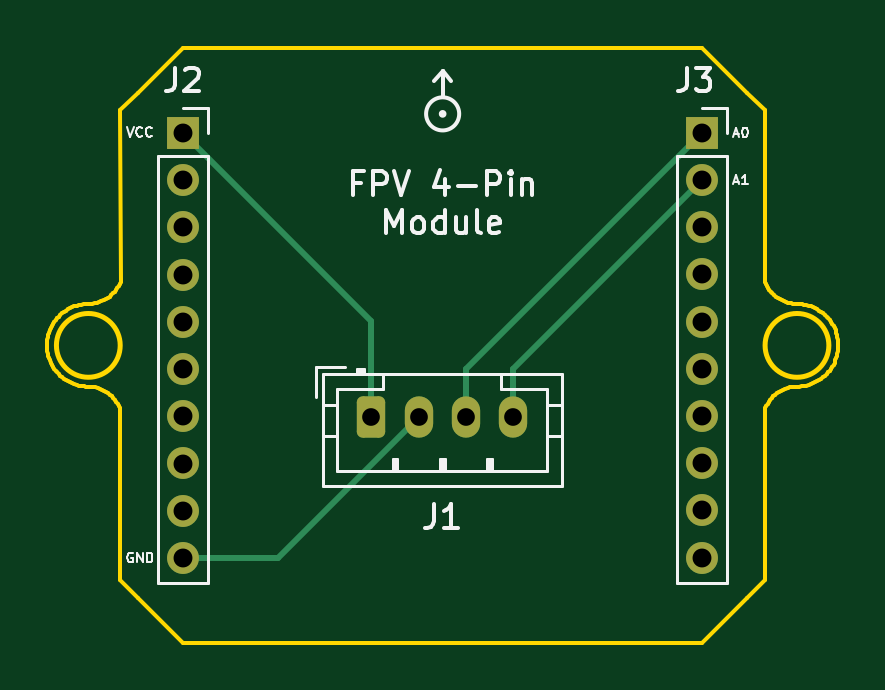
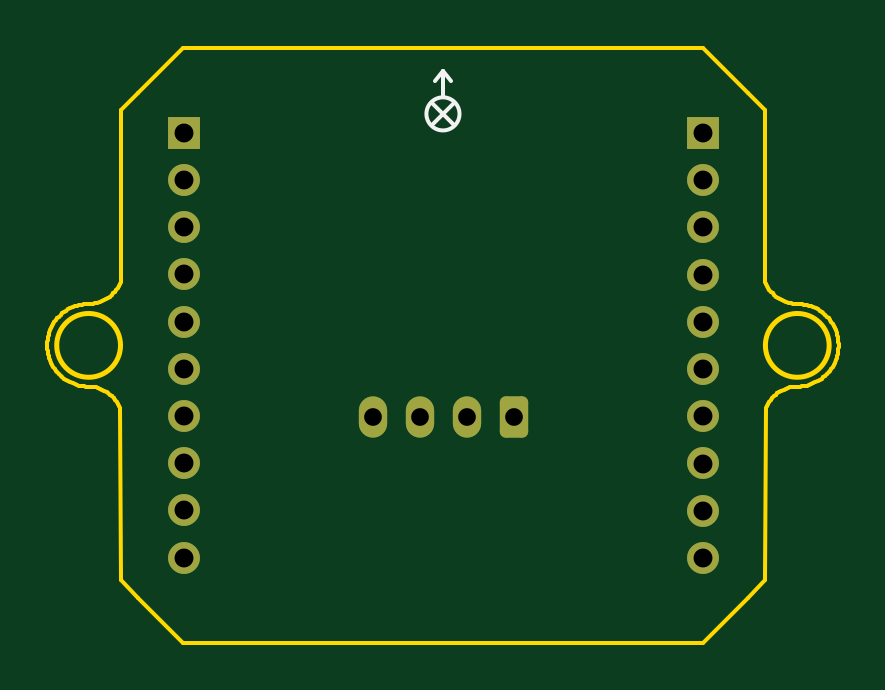
Circuit board: 11 layer files. Board 33.5 x 25.2 mm.
- bottom_copper: FPV_4-Pin_Module-CuBottom.gbr (3219 bytes)
- top_copper: FPV_4-Pin_Module-CuTop.gbr (3776 bytes)
- outline: FPV_4-Pin_Module-EdgeCuts.gbr (10513 bytes)
- bottom_mask: FPV_4-Pin_Module-MaskBottom.gbr (1879 bytes)
- top_mask: FPV_4-Pin_Module-MaskTop.gbr (1879 bytes)
- drill: FPV_4-Pin_Module-NPTH.drl (268 bytes)
- drill: FPV_4-Pin_Module-PTH.drl (755 bytes)
- paste: FPV_4-Pin_Module-PasteBottom.gbr (459 bytes)
- paste: FPV_4-Pin_Module-PasteTop.gbr (459 bytes)
- bottom_silk: FPV_4-Pin_Module-SilkBottom.gbr (2368 bytes)
- top_silk: FPV_4-Pin_Module-SilkTop.gbr (16243 bytes)

=== bottom_copper: FPV_4-Pin_Module-CuBottom.gbr (3219 bytes, source withheld) ===
=== top_copper: FPV_4-Pin_Module-CuTop.gbr ===
%TF.GenerationSoftware,KiCad,Pcbnew,7.0.7*%
%TF.CreationDate,2023-10-04T23:53:02-06:00*%
%TF.ProjectId,FPV_4-Pin_Module,4650565f-342d-4506-996e-5f4d6f64756c,rev?*%
%TF.SameCoordinates,Original*%
%TF.FileFunction,Copper,L1,Top*%
%TF.FilePolarity,Positive*%
%FSLAX46Y46*%
G04 Gerber Fmt 4.6, Leading zero omitted, Abs format (unit mm)*
G04 Created by KiCad (PCBNEW 7.0.7) date 2023-10-04 23:53:02*
%MOMM*%
%LPD*%
G01*
G04 APERTURE LIST*
G04 Aperture macros list*
%AMRoundRect*
0 Rectangle with rounded corners*
0 $1 Rounding radius*
0 $2 $3 $4 $5 $6 $7 $8 $9 X,Y pos of 4 corners*
0 Add a 4 corners polygon primitive as box body*
4,1,4,$2,$3,$4,$5,$6,$7,$8,$9,$2,$3,0*
0 Add four circle primitives for the rounded corners*
1,1,$1+$1,$2,$3*
1,1,$1+$1,$4,$5*
1,1,$1+$1,$6,$7*
1,1,$1+$1,$8,$9*
0 Add four rect primitives between the rounded corners*
20,1,$1+$1,$2,$3,$4,$5,0*
20,1,$1+$1,$4,$5,$6,$7,0*
20,1,$1+$1,$6,$7,$8,$9,0*
20,1,$1+$1,$8,$9,$2,$3,0*%
G04 Aperture macros list end*
%TA.AperFunction,ComponentPad*%
%ADD10R,1.350000X1.350000*%
%TD*%
%TA.AperFunction,ComponentPad*%
%ADD11O,1.350000X1.350000*%
%TD*%
%TA.AperFunction,ComponentPad*%
%ADD12RoundRect,0.250000X-0.350000X-0.625000X0.350000X-0.625000X0.350000X0.625000X-0.350000X0.625000X0*%
%TD*%
%TA.AperFunction,ComponentPad*%
%ADD13O,1.200000X1.750000*%
%TD*%
%TA.AperFunction,Conductor*%
%ADD14C,0.250000*%
%TD*%
G04 APERTURE END LIST*
D10*
%TO.P,J2,1,Pin_1*%
%TO.N,Net-(J1-Pin_1)*%
X138330000Y-71280000D03*
D11*
%TO.P,J2,2,Pin_2*%
%TO.N,unconnected-(J2-Pin_2-Pad2)*%
X138330000Y-73280000D03*
%TO.P,J2,3,Pin_3*%
%TO.N,unconnected-(J2-Pin_3-Pad3)*%
X138330000Y-75280000D03*
%TO.P,J2,4,Pin_4*%
%TO.N,unconnected-(J2-Pin_4-Pad4)*%
X138330000Y-77280000D03*
%TO.P,J2,5,Pin_5*%
%TO.N,unconnected-(J2-Pin_5-Pad5)*%
X138330000Y-79280000D03*
%TO.P,J2,6,Pin_6*%
%TO.N,unconnected-(J2-Pin_6-Pad6)*%
X138330000Y-81280000D03*
%TO.P,J2,7,Pin_7*%
%TO.N,unconnected-(J2-Pin_7-Pad7)*%
X138330000Y-83280000D03*
%TO.P,J2,8,Pin_8*%
%TO.N,unconnected-(J2-Pin_8-Pad8)*%
X138330000Y-85280000D03*
%TO.P,J2,9,Pin_9*%
%TO.N,unconnected-(J2-Pin_9-Pad9)*%
X138330000Y-87280000D03*
%TO.P,J2,10,Pin_10*%
%TO.N,Net-(J1-Pin_2)*%
X138330000Y-89280000D03*
%TD*%
D10*
%TO.P,J3,1,Pin_1*%
%TO.N,Net-(J1-Pin_3)*%
X160300000Y-71270000D03*
D11*
%TO.P,J3,2,Pin_2*%
%TO.N,Net-(J1-Pin_4)*%
X160300000Y-73270000D03*
%TO.P,J3,3,Pin_3*%
%TO.N,unconnected-(J3-Pin_3-Pad3)*%
X160300000Y-75270000D03*
%TO.P,J3,4,Pin_4*%
%TO.N,unconnected-(J3-Pin_4-Pad4)*%
X160300000Y-77270000D03*
%TO.P,J3,5,Pin_5*%
%TO.N,unconnected-(J3-Pin_5-Pad5)*%
X160300000Y-79270000D03*
%TO.P,J3,6,Pin_6*%
%TO.N,unconnected-(J3-Pin_6-Pad6)*%
X160300000Y-81270000D03*
%TO.P,J3,7,Pin_7*%
%TO.N,unconnected-(J3-Pin_7-Pad7)*%
X160300000Y-83270000D03*
%TO.P,J3,8,Pin_8*%
%TO.N,unconnected-(J3-Pin_8-Pad8)*%
X160300000Y-85270000D03*
%TO.P,J3,9,Pin_9*%
%TO.N,unconnected-(J3-Pin_9-Pad9)*%
X160300000Y-87270000D03*
%TO.P,J3,10,Pin_10*%
%TO.N,unconnected-(J3-Pin_10-Pad10)*%
X160300000Y-89270000D03*
%TD*%
D12*
%TO.P,J1,1,Pin_1*%
%TO.N,Net-(J1-Pin_1)*%
X146300000Y-83310000D03*
D13*
%TO.P,J1,2,Pin_2*%
%TO.N,Net-(J1-Pin_2)*%
X148300000Y-83310000D03*
%TO.P,J1,3,Pin_3*%
%TO.N,Net-(J1-Pin_3)*%
X150300000Y-83310000D03*
%TO.P,J1,4,Pin_4*%
%TO.N,Net-(J1-Pin_4)*%
X152300000Y-83310000D03*
%TD*%
D14*
%TO.N,Net-(J1-Pin_1)*%
X146300000Y-83310000D02*
X146300000Y-79250000D01*
X146300000Y-79250000D02*
X138330000Y-71280000D01*
%TO.N,Net-(J1-Pin_2)*%
X148300000Y-83310000D02*
X142330000Y-89280000D01*
X142330000Y-89280000D02*
X138330000Y-89280000D01*
%TO.N,Net-(J1-Pin_3)*%
X150300000Y-83310000D02*
X150300000Y-81270000D01*
X150300000Y-81270000D02*
X160300000Y-71270000D01*
%TO.N,Net-(J1-Pin_4)*%
X152300000Y-81270000D02*
X160300000Y-73270000D01*
X152300000Y-83310000D02*
X152300000Y-81270000D01*
%TD*%
M02*

=== outline: FPV_4-Pin_Module-EdgeCuts.gbr (10513 bytes, source omitted) ===
=== bottom_mask: FPV_4-Pin_Module-MaskBottom.gbr (1879 bytes, source withheld) ===
=== top_mask: FPV_4-Pin_Module-MaskTop.gbr (1879 bytes, source withheld) ===
=== drill: FPV_4-Pin_Module-NPTH.drl ===
M48
; DRILL file {KiCad 7.0.7} date Wed Oct  4 23:53:02 2023
; FORMAT={-:-/ absolute / inch / decimal}
; #@! TF.CreationDate,2023-10-04T23:53:02-06:00
; #@! TF.GenerationSoftware,Kicad,Pcbnew,7.0.7
; #@! TF.FileFunction,NonPlated,1,2,NPTH
FMAT,2
INCH
%
G90
G05
T0
M30

=== drill: FPV_4-Pin_Module-PTH.drl ===
M48
; DRILL file {KiCad 7.0.7} date Wed Oct  4 23:53:02 2023
; FORMAT={-:-/ absolute / inch / decimal}
; #@! TF.CreationDate,2023-10-04T23:53:02-06:00
; #@! TF.GenerationSoftware,Kicad,Pcbnew,7.0.7
; #@! TF.FileFunction,Plated,1,2,PTH
FMAT,2
INCH
; #@! TA.AperFunction,Plated,PTH,ComponentDrill
T1C0.0295
; #@! TA.AperFunction,Plated,PTH,ComponentDrill
T2C0.0315
%
G90
G05
T1
X5.7598Y-3.2799
X5.8386Y-3.2799
X5.9173Y-3.2799
X5.9961Y-3.2799
T2
X5.4461Y-2.8063
X5.4461Y-2.885
X5.4461Y-2.9638
X5.4461Y-3.0425
X5.4461Y-3.1213
X5.4461Y-3.2
X5.4461Y-3.2787
X5.4461Y-3.3575
X5.4461Y-3.4362
X5.4461Y-3.515
X6.311Y-2.8059
X6.311Y-2.8846
X6.311Y-2.9634
X6.311Y-3.0421
X6.311Y-3.1209
X6.311Y-3.1996
X6.311Y-3.2783
X6.311Y-3.3571
X6.311Y-3.4358
X6.311Y-3.5146
T0
M30

=== paste: FPV_4-Pin_Module-PasteBottom.gbr ===
%TF.GenerationSoftware,KiCad,Pcbnew,7.0.7*%
%TF.CreationDate,2023-10-04T23:53:02-06:00*%
%TF.ProjectId,FPV_4-Pin_Module,4650565f-342d-4506-996e-5f4d6f64756c,rev?*%
%TF.SameCoordinates,Original*%
%TF.FileFunction,Paste,Bot*%
%TF.FilePolarity,Positive*%
%FSLAX46Y46*%
G04 Gerber Fmt 4.6, Leading zero omitted, Abs format (unit mm)*
G04 Created by KiCad (PCBNEW 7.0.7) date 2023-10-04 23:53:02*
%MOMM*%
%LPD*%
G01*
G04 APERTURE LIST*
G04 APERTURE END LIST*
M02*

=== paste: FPV_4-Pin_Module-PasteTop.gbr ===
%TF.GenerationSoftware,KiCad,Pcbnew,7.0.7*%
%TF.CreationDate,2023-10-04T23:53:02-06:00*%
%TF.ProjectId,FPV_4-Pin_Module,4650565f-342d-4506-996e-5f4d6f64756c,rev?*%
%TF.SameCoordinates,Original*%
%TF.FileFunction,Paste,Top*%
%TF.FilePolarity,Positive*%
%FSLAX46Y46*%
G04 Gerber Fmt 4.6, Leading zero omitted, Abs format (unit mm)*
G04 Created by KiCad (PCBNEW 7.0.7) date 2023-10-04 23:53:02*
%MOMM*%
%LPD*%
G01*
G04 APERTURE LIST*
G04 APERTURE END LIST*
M02*

=== bottom_silk: FPV_4-Pin_Module-SilkBottom.gbr (2368 bytes, source withheld) ===
=== top_silk: FPV_4-Pin_Module-SilkTop.gbr (16243 bytes, source omitted) ===
